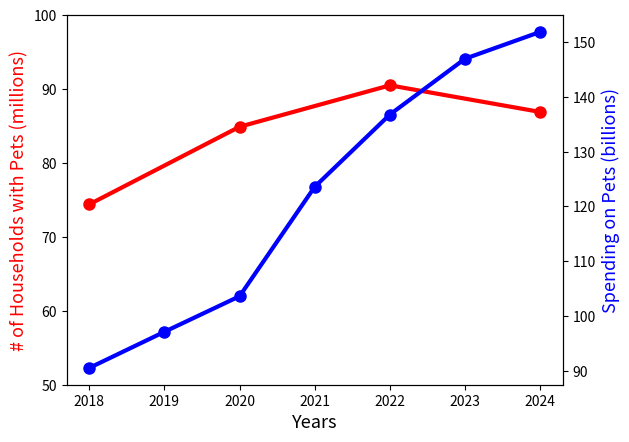

Python code for this plot:
import numpy as np
import matplotlib.pyplot as plt

everyYear = [2018, 2019, 2020, 2021, 2022, 2023, 2024]
everyTwoYears = [2018, 2020, 2022, 2024]
numOfHouseholdsWithPets = [74.4, 84.9, 90.5, 86.9]
petCareSpending = [90.5, 97.1, 103.6, 123.6, 136.8, 147, 151.9]

fig, ax1 = plt.subplots()
ax2 = ax1.twinx()

ax1.plot(everyTwoYears, numOfHouseholdsWithPets, color="red", marker="o", linewidth=3, markersize=8)
ax2.plot(everyYear, petCareSpending, color="blue", marker="o", linewidth=3, markersize=8)

ax1.set_xlabel("Years", fontsize=13)
ax1.set_ylabel("# of Households with Pets (millions)", color="red", fontsize=13)
ax1.set_yticks(np.arange(50,101,10))
ax2.set_ylabel("Spending on Pets (billions)", color="blue", fontsize=13)

plt.show()